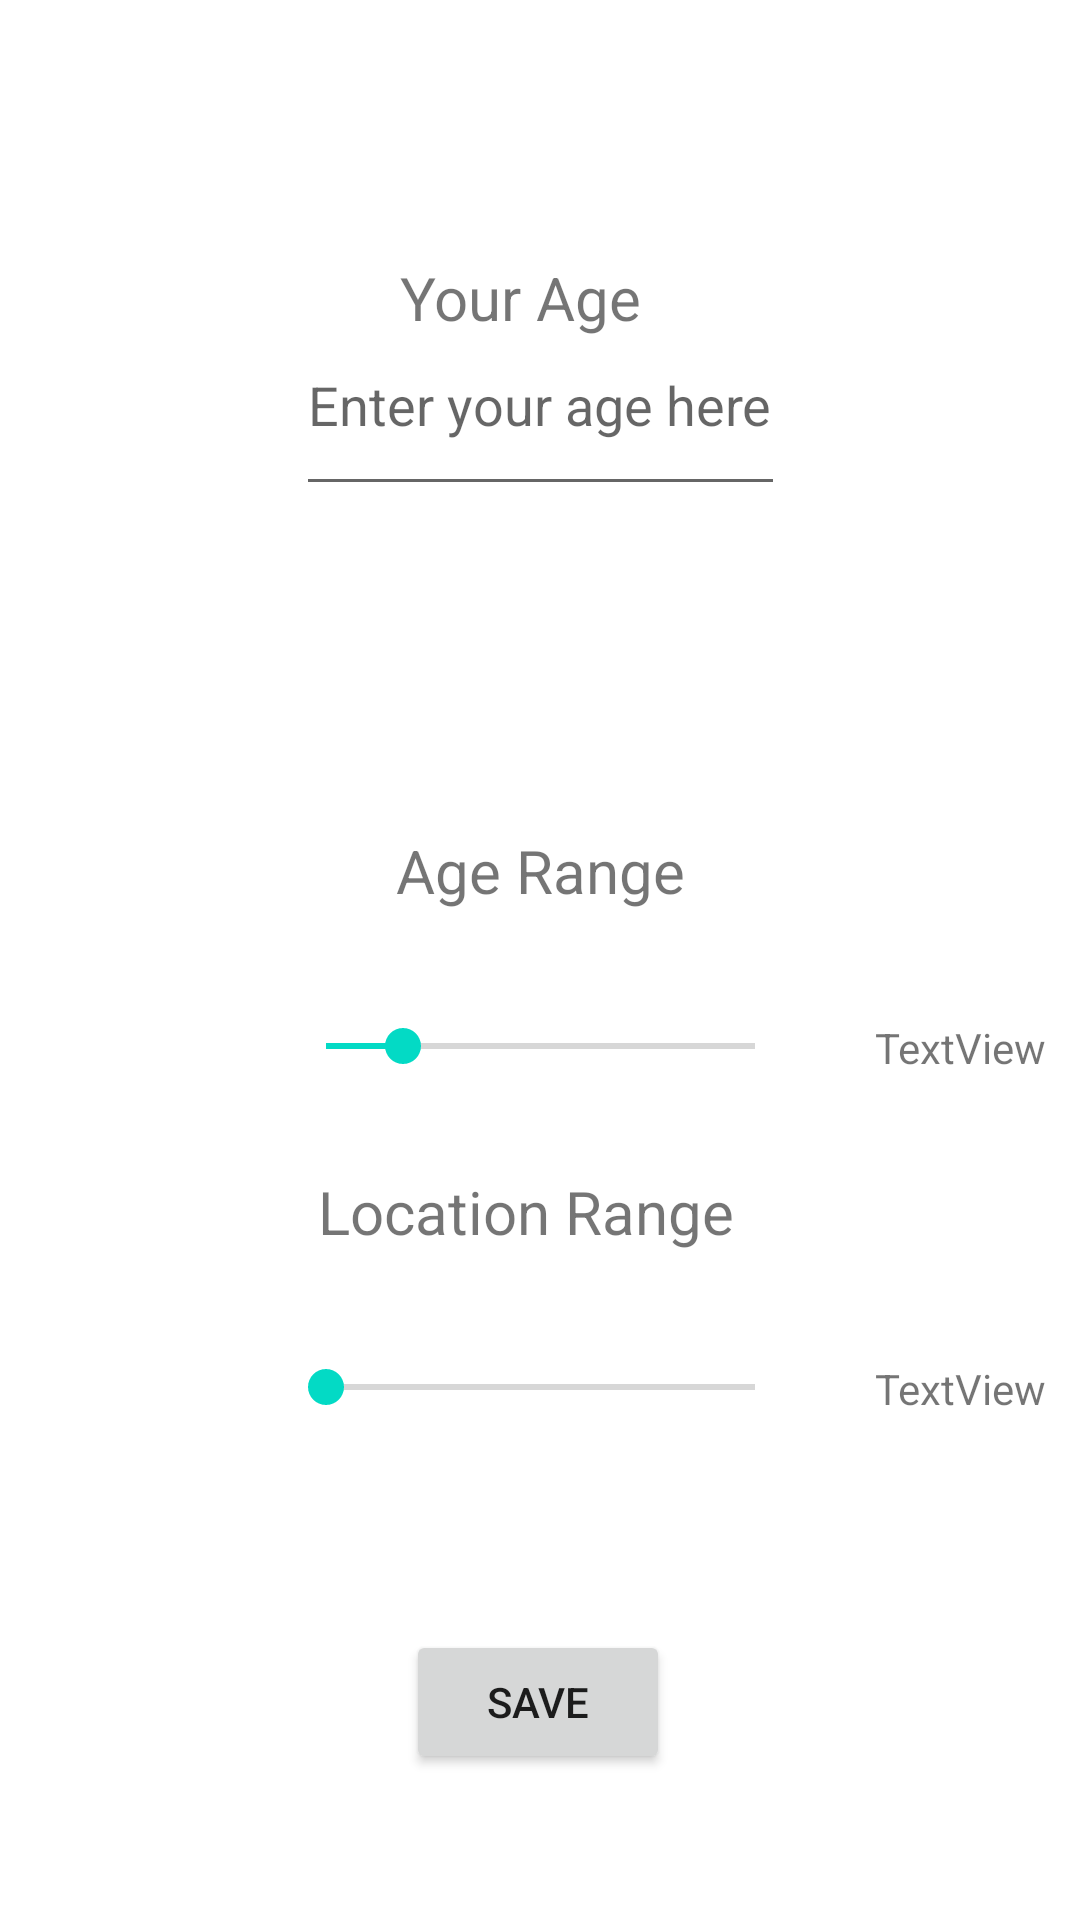

Write the Android layout XML for this screen, with the resource values it uses.
<!-- AndroidManifest.xml: application theme Theme.Matchify -->
<!-- res/layout/activity_preference.xml -->
<?xml version="1.0" encoding="utf-8"?>
<androidx.constraintlayout.widget.ConstraintLayout xmlns:android="http://schemas.android.com/apk/res/android"
    xmlns:app="http://schemas.android.com/apk/res-auto"
    xmlns:tools="http://schemas.android.com/tools"
    android:layout_width="match_parent"
    android:layout_height="match_parent">

    <TextView
        android:id="@+id/chosenLocation"
        android:layout_width="wrap_content"
        android:layout_height="wrap_content"
        android:layout_marginStart="24dp"
        android:layout_marginTop="36dp"
        android:text="TextView"
        app:layout_constraintStart_toEndOf="@+id/seekBarLocation"
        app:layout_constraintTop_toBottomOf="@+id/titleLocation" />

    <TextView
        android:id="@+id/titleAge"
        android:layout_width="wrap_content"
        android:layout_height="wrap_content"
        android:text="Your Age"
        android:textSize="20sp"
        app:layout_constraintBottom_toBottomOf="parent"
        app:layout_constraintEnd_toEndOf="parent"
        app:layout_constraintHorizontal_bias="0.477"
        app:layout_constraintStart_toStartOf="parent"
        app:layout_constraintTop_toTopOf="parent"
        app:layout_constraintVertical_bias="0.14" />

    <EditText
        android:id="@+id/etUserAge"
        android:layout_width="163dp"
        android:layout_height="56dp"
        android:layout_alignParentStart="true"
        android:layout_alignParentTop="true"
        android:ems="10"
        android:gravity="start|top"
        android:hint="Enter your age here"
        android:inputType="textMultiLine"
        android:minLines="5"
        app:layout_constraintBottom_toTopOf="@+id/titleAgeRange"
        app:layout_constraintEnd_toEndOf="parent"
        app:layout_constraintStart_toStartOf="parent"
        app:layout_constraintTop_toBottomOf="@+id/titleAge" />

    <TextView
        android:id="@+id/titleAgeRange"
        android:layout_width="wrap_content"
        android:layout_height="wrap_content"
        android:layout_marginTop="108dp"
        android:text="Age Range"
        android:textSize="20sp"
        app:layout_constraintEnd_toEndOf="parent"
        app:layout_constraintStart_toStartOf="parent"
        app:layout_constraintTop_toBottomOf="@+id/etUserAge" />

    <TextView
        android:id="@+id/titleLocation"
        android:layout_width="wrap_content"
        android:layout_height="wrap_content"
        android:text="Location Range"
        android:textSize="20sp"
        app:layout_constraintBottom_toBottomOf="parent"
        app:layout_constraintEnd_toEndOf="parent"
        app:layout_constraintHorizontal_bias="0.479"
        app:layout_constraintStart_toStartOf="parent"
        app:layout_constraintTop_toTopOf="parent"
        app:layout_constraintVertical_bias="0.637" />

    <SeekBar
        android:id="@+id/seekBarAge"
        android:layout_width="175dp"
        android:layout_height="26dp"
        android:layout_marginTop="32dp"
        android:max="100"
        android:progress="18"
        app:layout_constraintEnd_toEndOf="parent"
        app:layout_constraintStart_toStartOf="parent"
        app:layout_constraintTop_toBottomOf="@+id/titleAgeRange" />

    <SeekBar
        android:id="@+id/seekBarLocation"
        android:layout_width="175dp"
        android:layout_height="26dp"
        android:layout_marginTop="32dp"
        android:max="100"
        android:progress="0"
        app:layout_constraintEnd_toEndOf="parent"
        app:layout_constraintStart_toStartOf="parent"
        app:layout_constraintTop_toBottomOf="@+id/titleLocation" />

    <TextView
        android:id="@+id/chosenAge"
        android:layout_width="wrap_content"
        android:layout_height="wrap_content"
        android:layout_marginStart="24dp"
        android:layout_marginTop="36dp"
        android:text="TextView"
        app:layout_constraintStart_toEndOf="@+id/seekBarAge"
        app:layout_constraintTop_toBottomOf="@+id/titleAgeRange" />

    <Button
        android:id="@+id/buttonSavePrefs"
        android:layout_width="wrap_content"
        android:layout_height="wrap_content"
        android:layout_marginTop="68dp"
        android:text="Save"
        app:layout_constraintEnd_toEndOf="parent"
        app:layout_constraintHorizontal_bias="0.498"
        app:layout_constraintStart_toStartOf="parent"
        app:layout_constraintTop_toBottomOf="@+id/seekBarLocation" />
</androidx.constraintlayout.widget.ConstraintLayout>
<!-- resources referenced by this layout -->
<resources>
  <style name="Theme.Matchify" parent="Theme.MaterialComponents.DayNight.DarkActionBar">
          
          <item name="colorPrimary">@color/purple_500</item>
          <item name="colorPrimaryVariant">@color/purple_700</item>
          <item name="colorOnPrimary">@color/white</item>
          
          <item name="colorSecondary">@color/teal_200</item>
          <item name="colorSecondaryVariant">@color/teal_700</item>
          <item name="colorOnSecondary">@color/black</item>
          
          <item name="android:statusBarColor" tools:targetApi="l">?attr/colorPrimaryVariant</item>
          
      </style>
  <color name="purple_500">#FF6200EE</color>
  <color name="purple_700">#FF3700B3</color>
  <color name="white">#FFFFFFFF</color>
  <color name="teal_200">#FF03DAC5</color>
  <color name="teal_700">#FF018786</color>
  <color name="black">#FF000000</color>
</resources>
